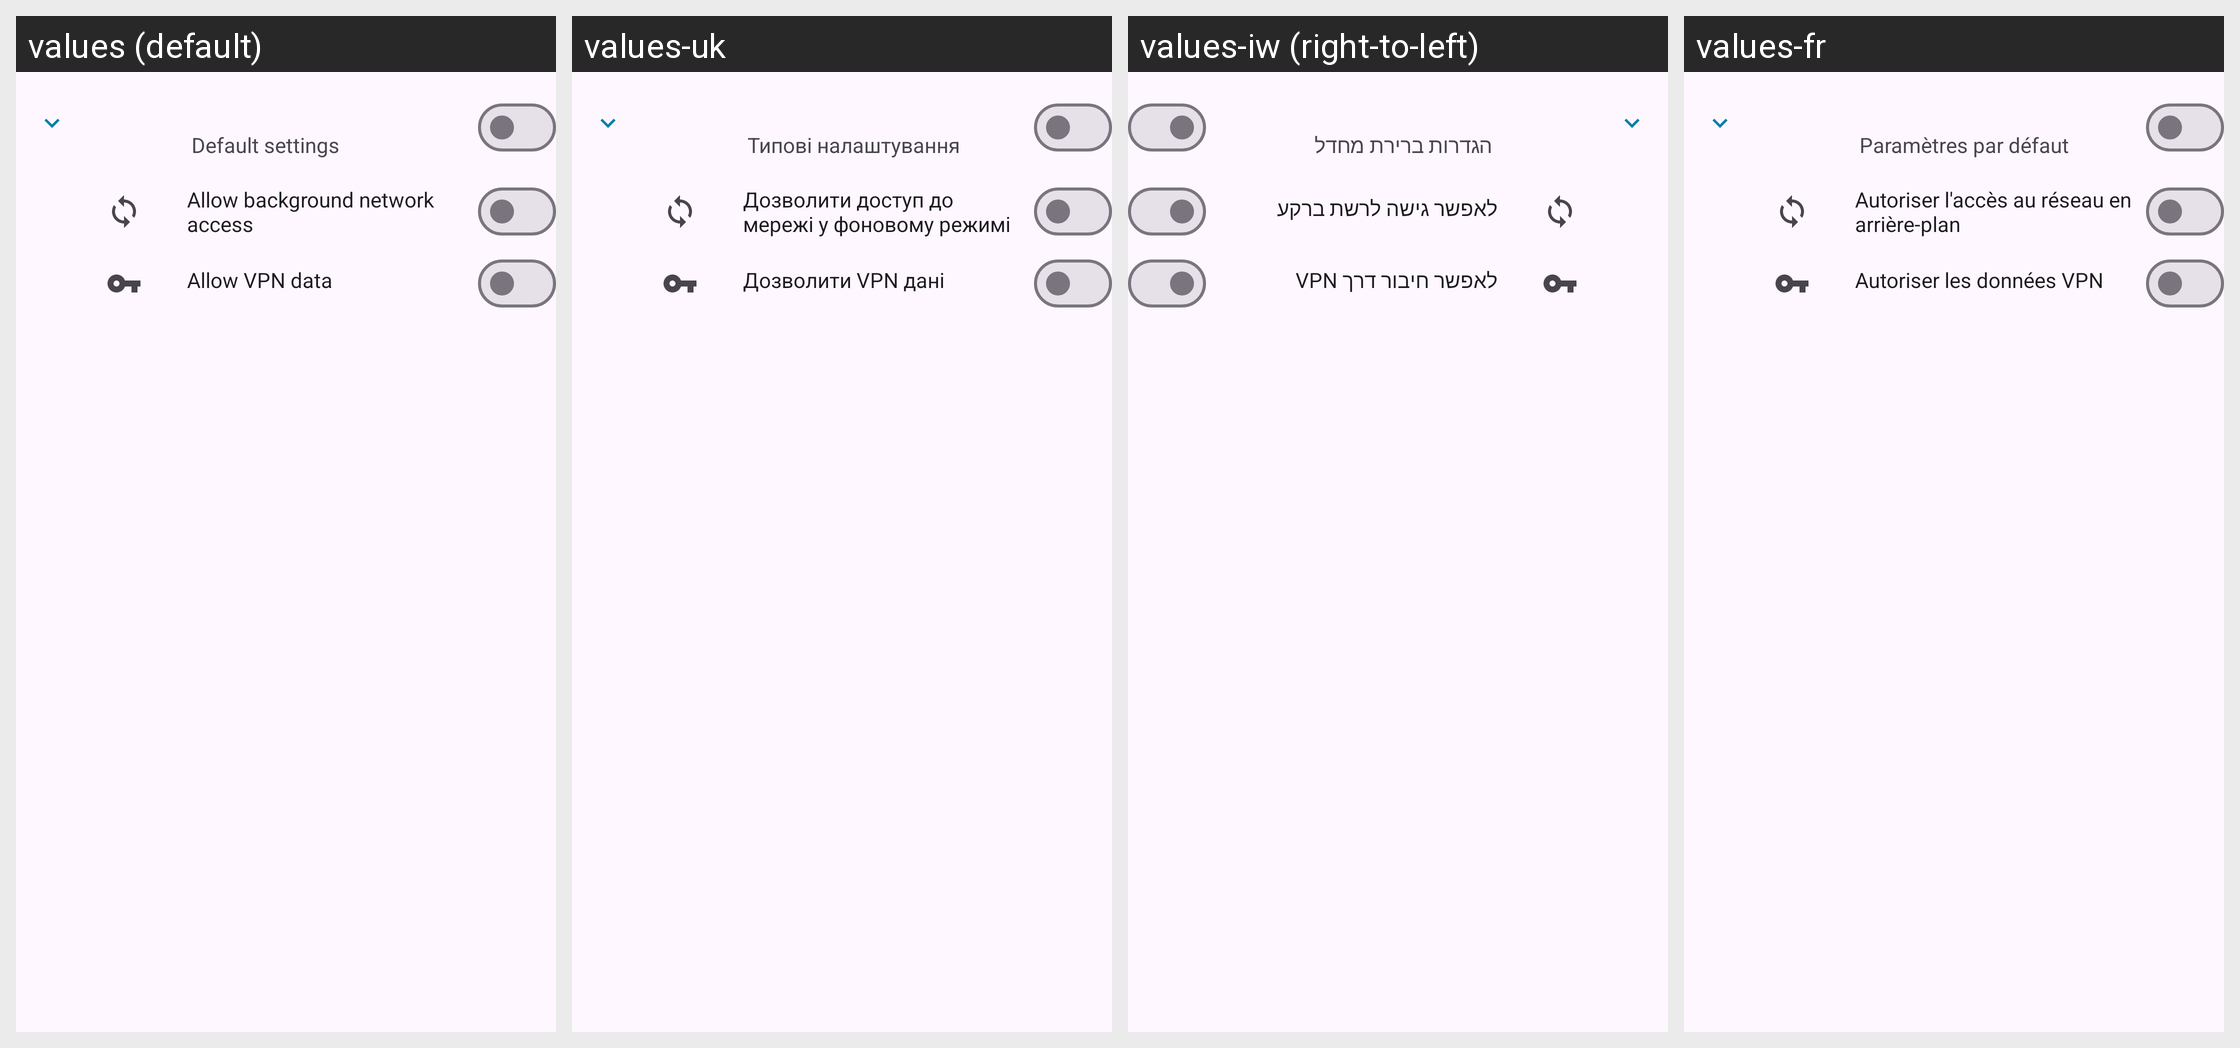

For this localized Android screen grid, give each drawn string resource with its value in every locale shown.
Android screen res/layout/recycler_view_app_list.xml rendered under 4 locales, left to right: values (default), values-uk, values-iw (right-to-left), values-fr. Device: Nexus 5 (rendered at 1080×1920; each locale shown at half size, 540×960, under a caption strip naming it); theme AppTheme.
Other locales in the repository, not shown: values-cs, values-de, values-el, values-en-rGB, values-es, values-et, values-hr, values-hu, values-in, values-it, values-ko, values-pl, values-pt-rBR, values-pt-rPT, values-ro, values-ru, values-sk, values-sv, values-ta, values-tr, values-ug, values-zh-rCN.
Strings drawn on this screen, with the default value and each locale's value (text and hints the layout hard-codes, and strings that could not be matched under every locale, appear in the picture but are not listed):

default_settings
  values: Default settings
  values-uk: Типові налаштування
  values-iw: הגדרות ברירת מחדל
  values-fr: Paramètres par défaut

allow_background_data
  values: Allow background network access
  values-uk: Дозволити доступ до мережі у фоновому режимі
  values-iw: לאפשר גישה לרשת ברקע
  values-fr: Autoriser l'accès au réseau en arrière-plan

allow_vpn_data
  values: Allow VPN data
  values-uk: Дозволити VPN дані
  values-iw: לאפשר חיבור דרך VPN
  values-fr: Autoriser les données VPN
